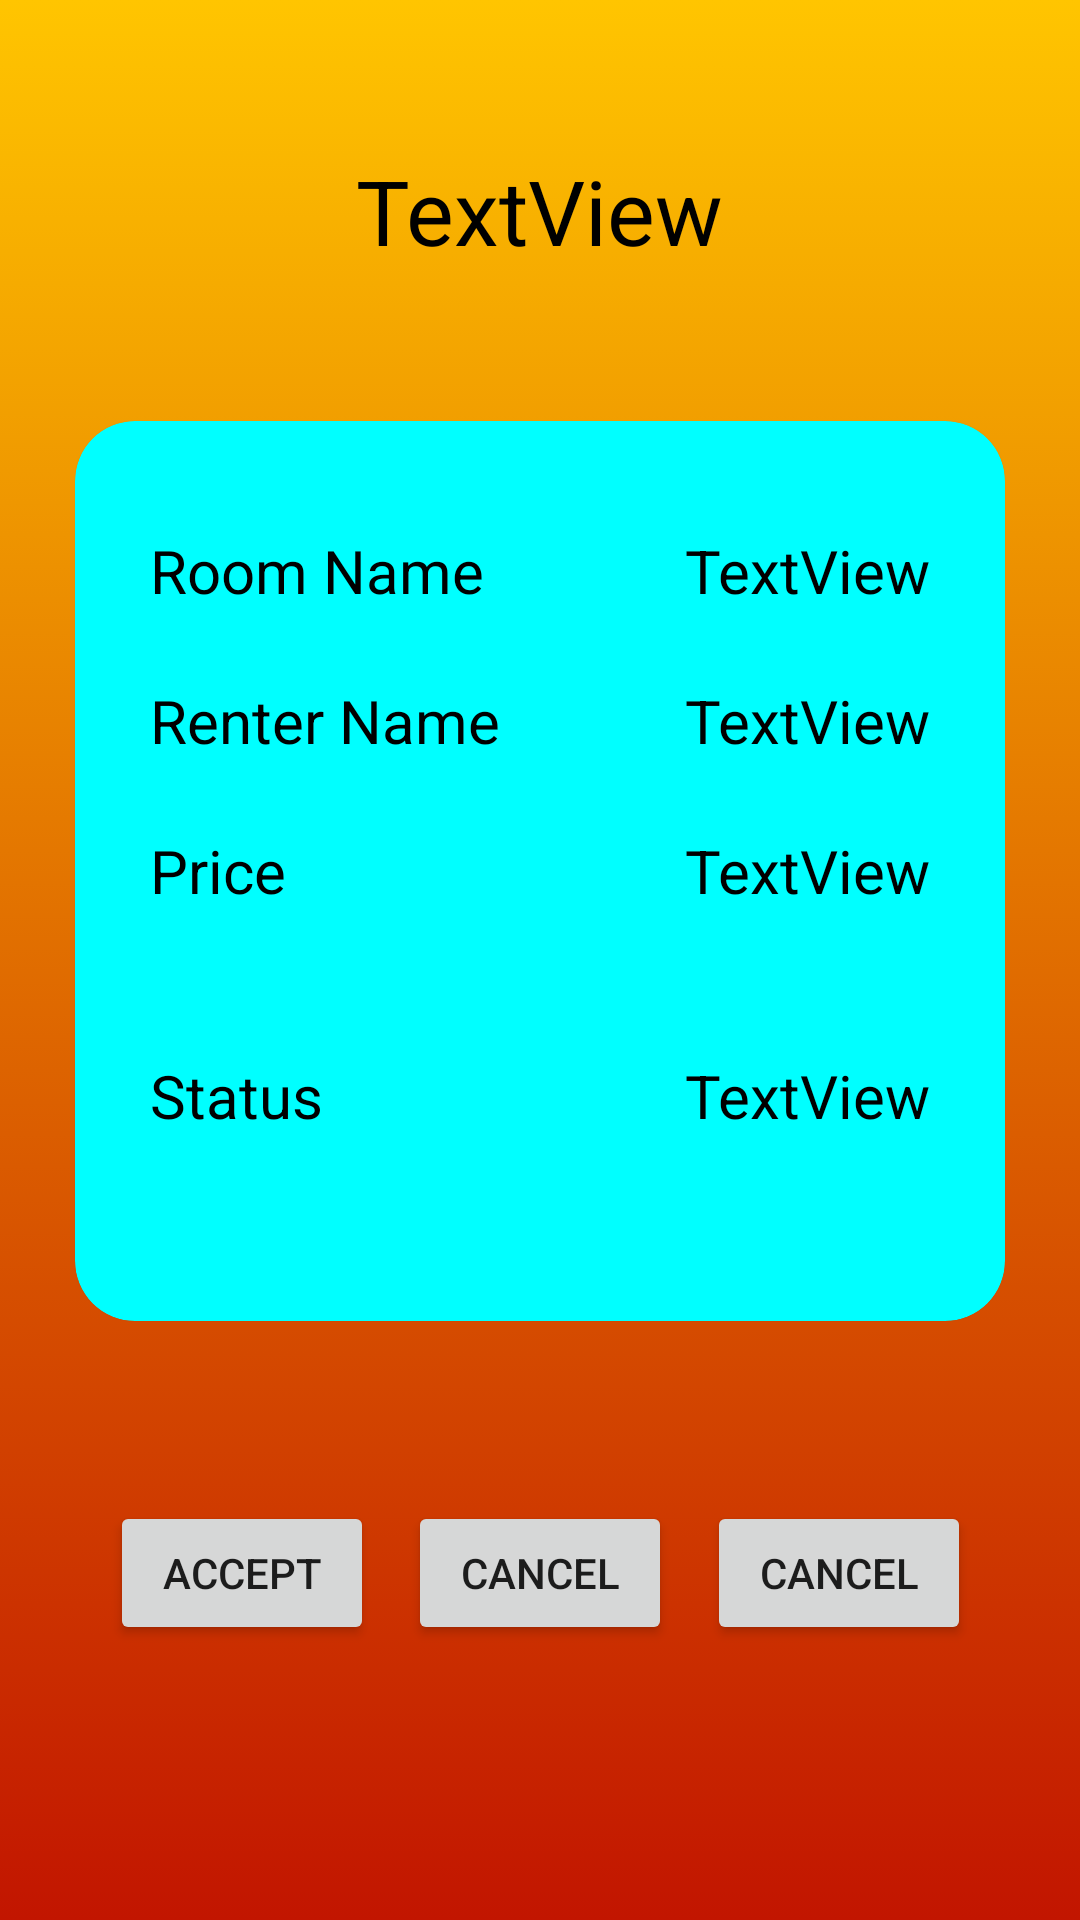

Produce the Android XML layout that renders to this screen, including the resource entries it uses.
<!-- AndroidManifest.xml: application theme Theme.Jsleepandroid -->
<!-- res/layout/activity_payment_confirmation.xml -->
<?xml version="1.0" encoding="utf-8"?>
<LinearLayout xmlns:android="http://schemas.android.com/apk/res/android"
    xmlns:app="http://schemas.android.com/apk/res-auto"
    xmlns:tools="http://schemas.android.com/tools"
    android:layout_width="match_parent"
    android:layout_height="match_parent"
    android:background="@drawable/app_background_8"
    tools:context=".PaymentConfirmationActivity"
    android:orientation="vertical">

    <TextView
        android:id="@+id/textViewConTitle"
        android:layout_width="wrap_content"
        android:layout_height="wrap_content"
        android:layout_gravity="center"
        android:layout_margin="50dp"
        android:text="TextView"
        android:textColor="#000000"
        android:textSize="30sp" />

    <androidx.cardview.widget.CardView
        android:layout_width="match_parent"
        android:layout_height="wrap_content"
        android:layout_marginStart="25dp"
        android:layout_marginEnd="25dp"
        android:layout_marginBottom="10dp"
        app:cardBackgroundColor="#00FFFF"
        app:cardElevation="@dimen/cardview_compat_inset_shadow"
        android:elevation="10dp"
        app:cardCornerRadius="20dp">

        <LinearLayout
            android:id="@+id/linearLayout5"
            android:layout_width="match_parent"
            android:layout_height="wrap_content"
            android:layout_margin="25dp"
            android:orientation="vertical">

            <LinearLayout
                android:layout_width="match_parent"
                android:layout_height="50dp"
                android:orientation="horizontal">

                <TextView
                    android:id="@+id/textView2"
                    android:layout_width="wrap_content"
                    android:layout_height="wrap_content"
                    android:layout_gravity="center"
                    android:text="Room Name"
                    android:textColor="#000000"
                    android:textSize="20sp" />

                <TextView
                    android:id="@+id/textViewConRoom"
                    android:layout_width="match_parent"
                    android:layout_height="wrap_content"
                    android:layout_gravity="center_vertical"
                    android:scrollHorizontally="false"
                    android:text="TextView"
                    android:textAlignment="textEnd"
                    android:textColor="#000000"
                    android:textSize="20sp"
                    tools:ignore="RtlCompat" />
            </LinearLayout>

            <LinearLayout
                android:layout_width="match_parent"
                android:layout_height="50dp"
                android:orientation="horizontal">

                <TextView
                    android:id="@+id/textView6"
                    android:layout_width="wrap_content"
                    android:layout_height="wrap_content"
                    android:layout_gravity="center_vertical"
                    android:text="Renter Name"
                    android:textColor="#000000"
                    android:textSize="20sp" />

                <TextView
                    android:id="@+id/textViewConRenter"
                    android:layout_width="match_parent"
                    android:layout_height="wrap_content"
                    android:layout_gravity="center_vertical"
                    android:scrollHorizontally="false"
                    android:text="TextView"
                    android:textAlignment="textEnd"
                    android:textColor="#000000"
                    android:textSize="20sp"
                    tools:ignore="RtlCompat" />
            </LinearLayout>

            <LinearLayout
                android:layout_width="match_parent"
                android:layout_height="50dp"
                android:orientation="horizontal">

                <TextView
                    android:id="@+id/textView10"
                    android:layout_width="wrap_content"
                    android:layout_height="wrap_content"
                    android:layout_gravity="center_vertical"
                    android:text="Price"
                    android:textColor="#000000"
                    android:textSize="20sp" />

                <TextView
                    android:id="@+id/textViewConPrice"
                    android:layout_width="match_parent"
                    android:layout_height="wrap_content"
                    android:layout_gravity="center_vertical"
                    android:scrollHorizontally="false"
                    android:text="TextView"
                    android:textAlignment="textEnd"
                    android:textColor="#000000"
                    android:textSize="20sp"
                    tools:ignore="RtlCompat" />
            </LinearLayout>

            <LinearLayout
                android:layout_width="match_parent"
                android:layout_height="100dp"
                android:orientation="horizontal">

                <TextView
                    android:id="@+id/textView18"
                    android:layout_width="wrap_content"
                    android:layout_height="wrap_content"
                    android:layout_gravity="center_vertical"
                    android:text="Status"
                    android:textColor="#000000"
                    android:textSize="20sp" />

                <TextView
                    android:id="@+id/textViewConStatus"
                    android:layout_width="match_parent"
                    android:layout_height="match_parent"
                    android:gravity="center_vertical"
                    android:scrollHorizontally="false"
                    android:text="TextView"
                    android:textAlignment="textEnd"
                    android:textColor="#000000"
                    android:textSize="20sp"
                    tools:ignore="RtlCompat" />

            </LinearLayout>

        </LinearLayout>

    </androidx.cardview.widget.CardView>

    <androidx.constraintlayout.widget.ConstraintLayout
        android:id="@+id/rentingLayout"
        android:layout_width="match_parent"
        android:layout_height="wrap_content"
        android:layout_margin="25dp">

        <Button
            android:id="@+id/cancelBookingPaymentButton"
            android:layout_width="wrap_content"
            android:layout_height="wrap_content"
            android:layout_gravity="center"
            android:layout_margin="25dp"
            android:text="Cancel"
            app:layout_constraintEnd_toEndOf="parent"
            app:layout_constraintStart_toStartOf="parent"
            app:layout_constraintTop_toTopOf="parent" />

        <Button
            android:id="@+id/renterAcceptButton"
            android:layout_width="wrap_content"
            android:layout_height="wrap_content"
            android:text="Accept"
            app:layout_constraintBottom_toBottomOf="parent"
            app:layout_constraintEnd_toStartOf="@+id/cancelBookingPaymentButton"
            app:layout_constraintStart_toStartOf="parent" />

        <Button
            android:id="@+id/renterCancelButton"
            android:layout_width="wrap_content"
            android:layout_height="wrap_content"
            android:text="Cancel"
            app:layout_constraintBottom_toBottomOf="parent"
            app:layout_constraintEnd_toEndOf="parent"
            app:layout_constraintStart_toEndOf="@+id/cancelBookingPaymentButton" />



    </androidx.constraintlayout.widget.ConstraintLayout>

</LinearLayout>
<!-- resources referenced by this layout -->
<resources>
  <!-- drawable app_background_8 (drawable) -->
  <?xml version="1.0" encoding="utf-8"?>
  <selector xmlns:android="http://schemas.android.com/apk/res/android">
      <item>
          <shape>
              <gradient
                  android:angle="90"
                  android:startColor="#c21500"
                  android:endColor="#ffc500"
                  android:type="linear">
              </gradient>
          </shape>
      </item>
  </selector>
  <style name="Theme.Jsleepandroid" parent="Theme.MaterialComponents.DayNight.DarkActionBar">
          
          <item name="colorPrimary">@color/purple_500</item>
          <item name="colorPrimaryVariant">@color/purple_700</item>
          <item name="colorOnPrimary">@color/white</item>
          
          <item name="colorSecondary">@color/teal_200</item>
          <item name="colorSecondaryVariant">@color/teal_700</item>
          <item name="colorOnSecondary">@color/black</item>
          
          <item name="android:statusBarColor">?attr/colorPrimaryVariant</item>
          
      </style>
  <!-- not gathered from this repository: default colours our renderer supplied (Android Studio template values) -->
  <color name="purple_500">#FF6200EE</color>
  <color name="purple_700">#FF3700B3</color>
  <color name="teal_200">#FF03DAC5</color>
  <color name="teal_700">#FF018786</color>
  <color name="black">#FF000000</color>
  <color name="white">#FFFFFFFF</color>
</resources>
